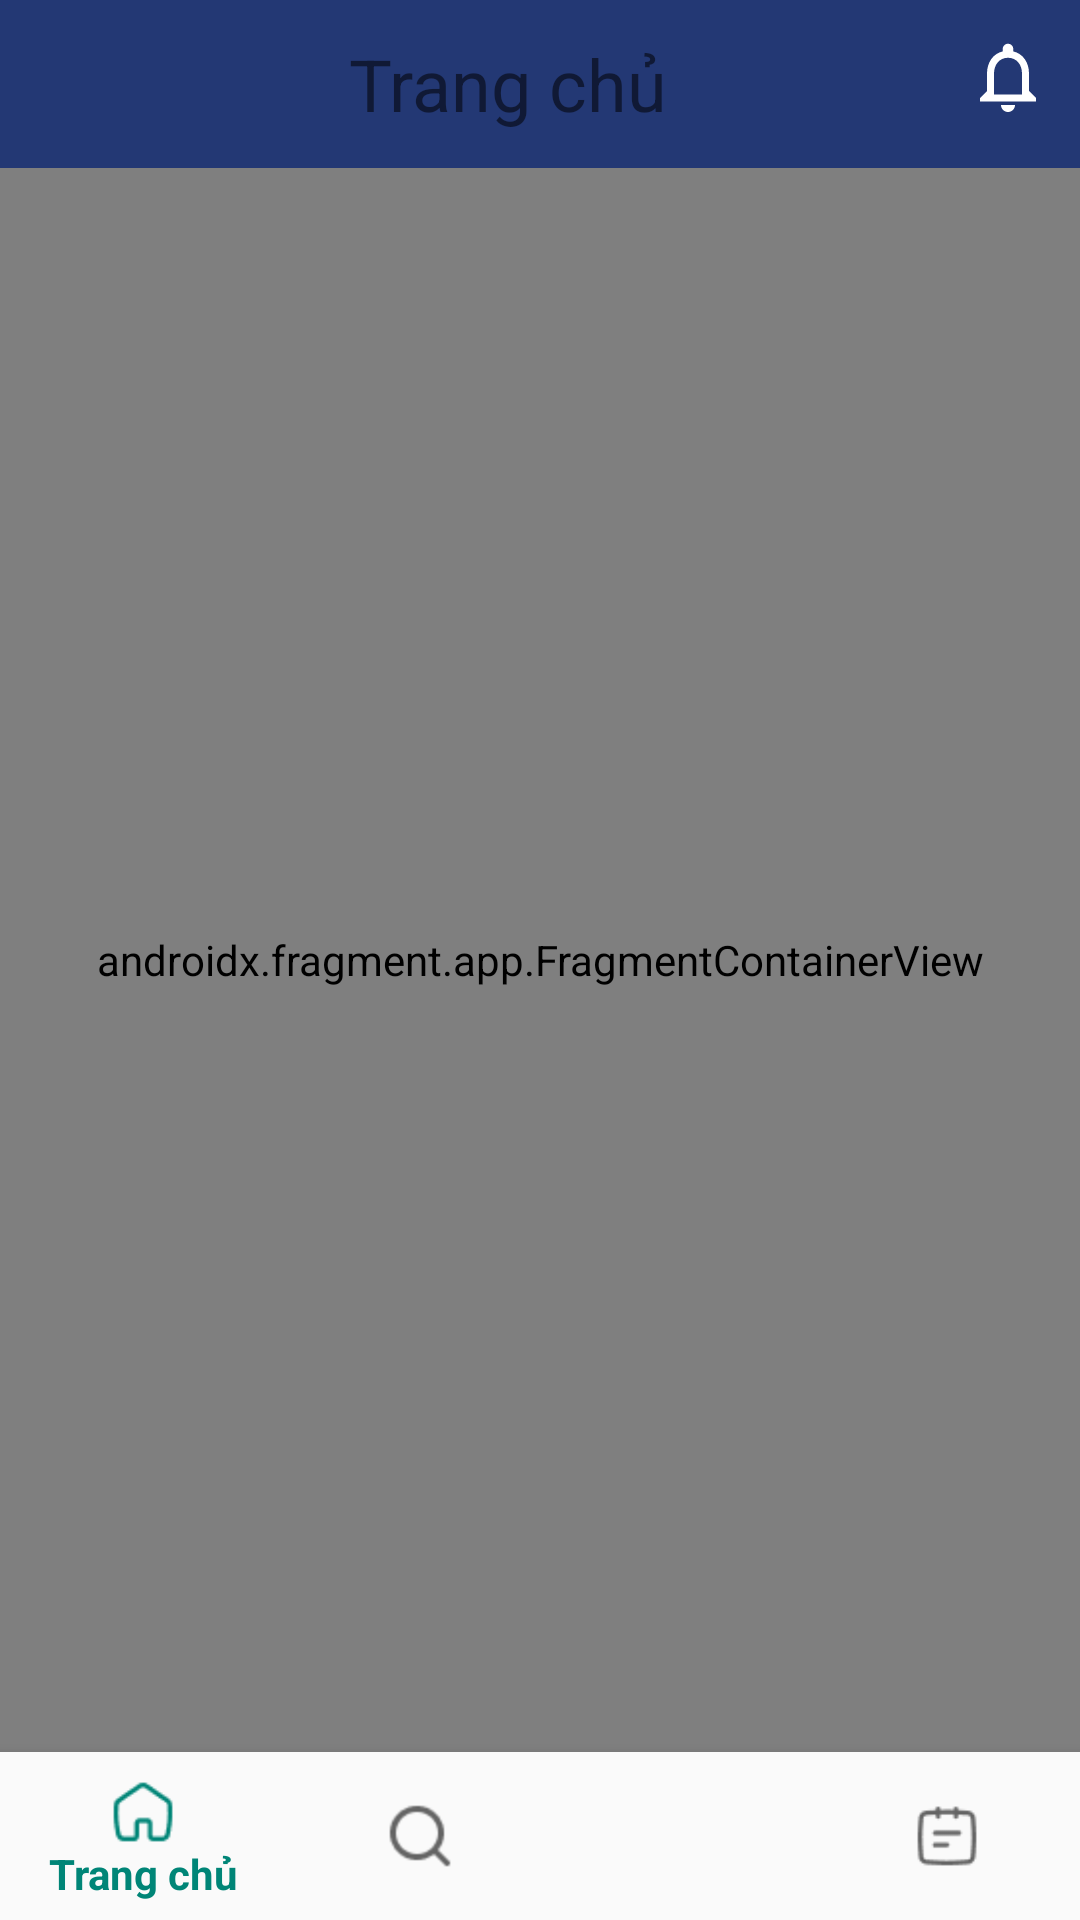

Reconstruct the res/layout file that produces this screen, plus the resources it refers to.
<!-- AndroidManifest.xml: application theme AppTheme -->
<!-- res/layout/activity_main.xml -->
<?xml version="1.0" encoding="utf-8"?>
<androidx.constraintlayout.widget.ConstraintLayout
    xmlns:android="http://schemas.android.com/apk/res/android"
    android:layout_width="match_parent"
    android:layout_height="match_parent"
    xmlns:app="http://schemas.android.com/apk/res-auto">

    <include
        android:id="@+id/header"
        layout="@layout/app_bar_main"
        app:layout_constraintTop_toTopOf="parent"
        app:layout_constraintBottom_toTopOf="@id/navHomeContainer"/>

    <androidx.fragment.app.FragmentContainerView
        android:id="@+id/navHomeContainer"
        android:name="androidx.navigation.fragment.NavHostFragment"
        android:layout_width="match_parent"
        android:layout_height="0dp"
        app:defaultNavHost="false"
        app:layout_constraintBottom_toBottomOf="parent"
        app:layout_constraintBottom_toTopOf="@+id/navigationBar"
        app:layout_constraintTop_toBottomOf="@+id/header"/>

    <com.google.android.material.bottomnavigation.BottomNavigationView
        android:id="@+id/navigationBar"
        android:layout_width="0dp"
        android:layout_height="wrap_content"
        android:layout_marginStart="0dp"
        android:layout_marginEnd="0dp"
        android:background="?android:attr/windowBackground"
        app:menu="@menu/menu_bottom_navigation"
        app:layout_constraintBottom_toBottomOf="parent"
        app:layout_constraintLeft_toLeftOf="parent"
        app:layout_constraintRight_toRightOf="parent"/>

</androidx.constraintlayout.widget.ConstraintLayout>
<!-- res/layout/app_bar_main.xml (included above) -->
<?xml version="1.0" encoding="utf-8"?>
<androidx.coordinatorlayout.widget.CoordinatorLayout xmlns:android="http://schemas.android.com/apk/res/android"
    android:layout_width="match_parent"
    android:layout_height="wrap_content"
    xmlns:tools="http://schemas.android.com/tools"
    xmlns:app="http://schemas.android.com/apk/res-auto">

    <com.google.android.material.appbar.AppBarLayout
        android:layout_width="match_parent"
        android:layout_height="wrap_content"
        android:theme="@style/AppTheme">

        <androidx.appcompat.widget.Toolbar
            android:id="@+id/toolbar"
            android:layout_width="match_parent"
            android:layout_height="?attr/actionBarSize"
            android:background="@color/colorApp">

            <LinearLayout
                android:layout_width="match_parent"
                android:layout_height="wrap_content"
                android:layout_marginStart="5dp"
                android:layout_marginEnd="10dp"
                android:orientation="horizontal">

                <ImageButton
                    android:id="@+id/menuImageButton"
                    android:layout_width="wrap_content"
                    android:layout_height="wrap_content"
                    android:background="@color/transparent"
                    android:src="@drawable/ic_menu"
                    app:tint="@color/white"
                    tools:ignore="ContentDescription,TouchTargetSizeCheck,SpeakableTextPresentCheck" />

                <TextView
                    android:layout_width="0dp"
                    android:layout_height="wrap_content"
                    android:layout_gravity="center_vertical"
                    android:gravity="center"
                    android:textSize="24sp"
                    android:layout_weight="1"
                    android:text="@string/home"/>

                <ImageButton
                    android:id="@+id/notifyImageButton"
                    android:layout_width="wrap_content"
                    android:layout_height="wrap_content"
                    android:background="@color/transparent"
                    android:src="@drawable/ic_notification"
                    app:tint="@color/white"
                    tools:ignore="ContentDescription"/>

            </LinearLayout>

        </androidx.appcompat.widget.Toolbar>
    </com.google.android.material.appbar.AppBarLayout>

</androidx.coordinatorlayout.widget.CoordinatorLayout>
<!-- resources referenced by this layout -->
<resources>
  <color name="colorApp">#233874</color>
  <color name="transparent">#00000000</color>
  <!-- drawable ic_notification (drawable) -->
  <vector android:height="28dp" android:tint="?attr/colorControlNormal"
      android:viewportHeight="24" android:viewportWidth="24"
      android:width="28dp" xmlns:android="http://schemas.android.com/apk/res/android">
      <path android:fillColor="@android:color/white" android:pathData="M12,22c1.1,0 2,-0.9 2,-2h-4c0,1.1 0.9,2 2,2zM18,16v-5c0,-3.07 -1.63,-5.64 -4.5,-6.32L13.5,4c0,-0.83 -0.67,-1.5 -1.5,-1.5s-1.5,0.67 -1.5,1.5v0.68C7.64,5.36 6,7.92 6,11v5l-2,2v1h16v-1l-2,-2zM16,17L8,17v-6c0,-2.48 1.51,-4.5 4,-4.5s4,2.02 4,4.5v6z"/>
  </vector>
  <string name="home">Trang chủ</string>
  <style name="AppTheme" parent="Theme.AppCompat.Light.DarkActionBar">
          
          <item name="colorPrimary">@color/colorPrimary</item>
          <item name="colorPrimaryDark">@color/colorPrimaryDark</item>
          <item name="colorAccent">@color/colorAccent</item>
      </style>
  <color name="colorPrimary">#008577</color>
  <color name="colorPrimaryDark">#00574B</color>
  <color name="colorAccent">#D81B60</color>
  <!-- not gathered from this repository: default colours our renderer supplied (Android Studio template values) -->
  <color name="white">#FFFFFFFF</color>
</resources>
